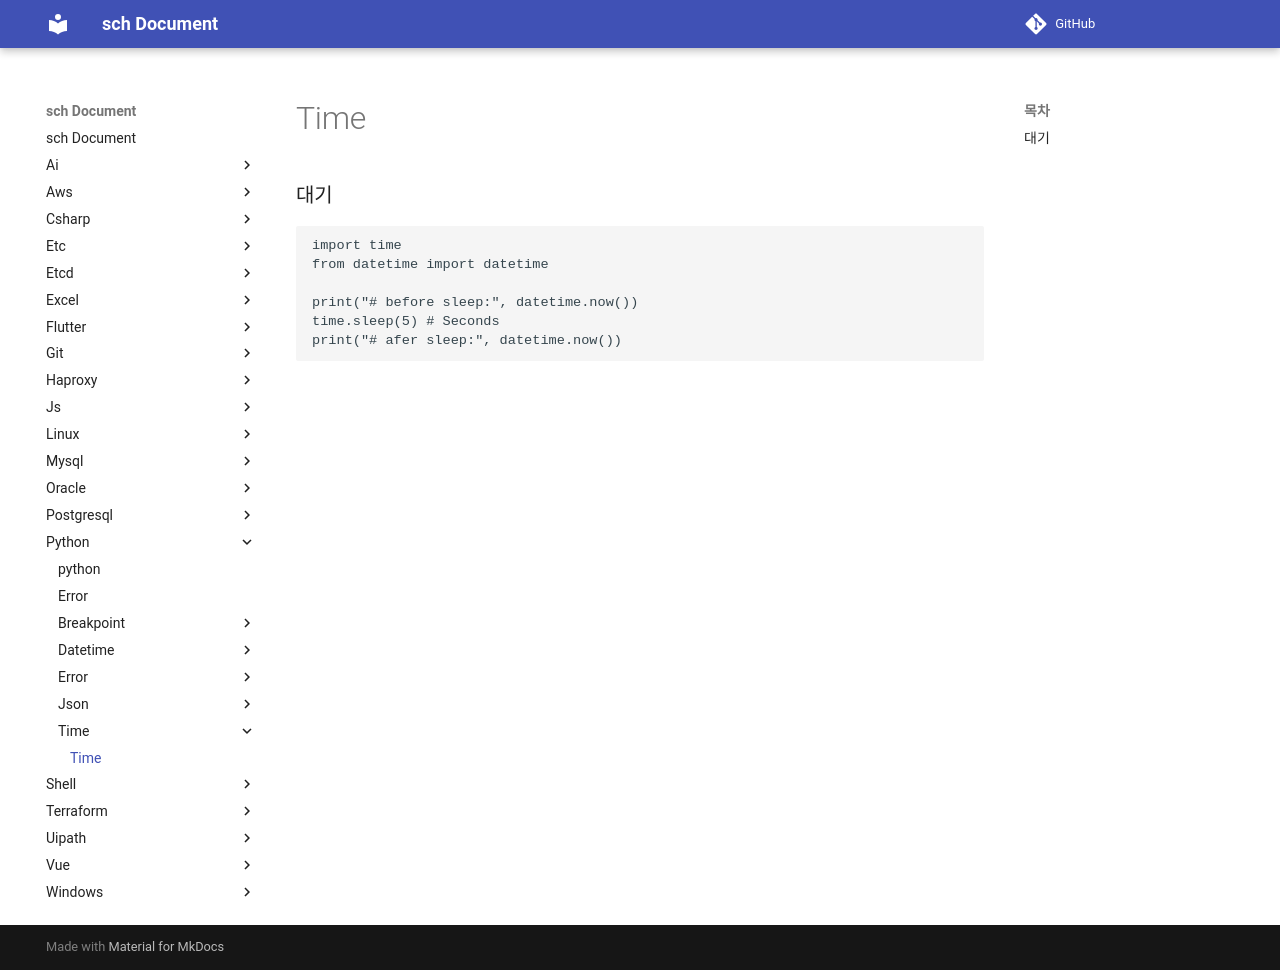

repository: sch6393/sch · page: python/time/index.html · generator: mkdocs

Time
===

### 대기
```py
import time
from datetime import datetime

print("# before sleep:", datetime.now())
time.sleep(5) # Seconds
print("# afer sleep:", datetime.now())
```

<br>
